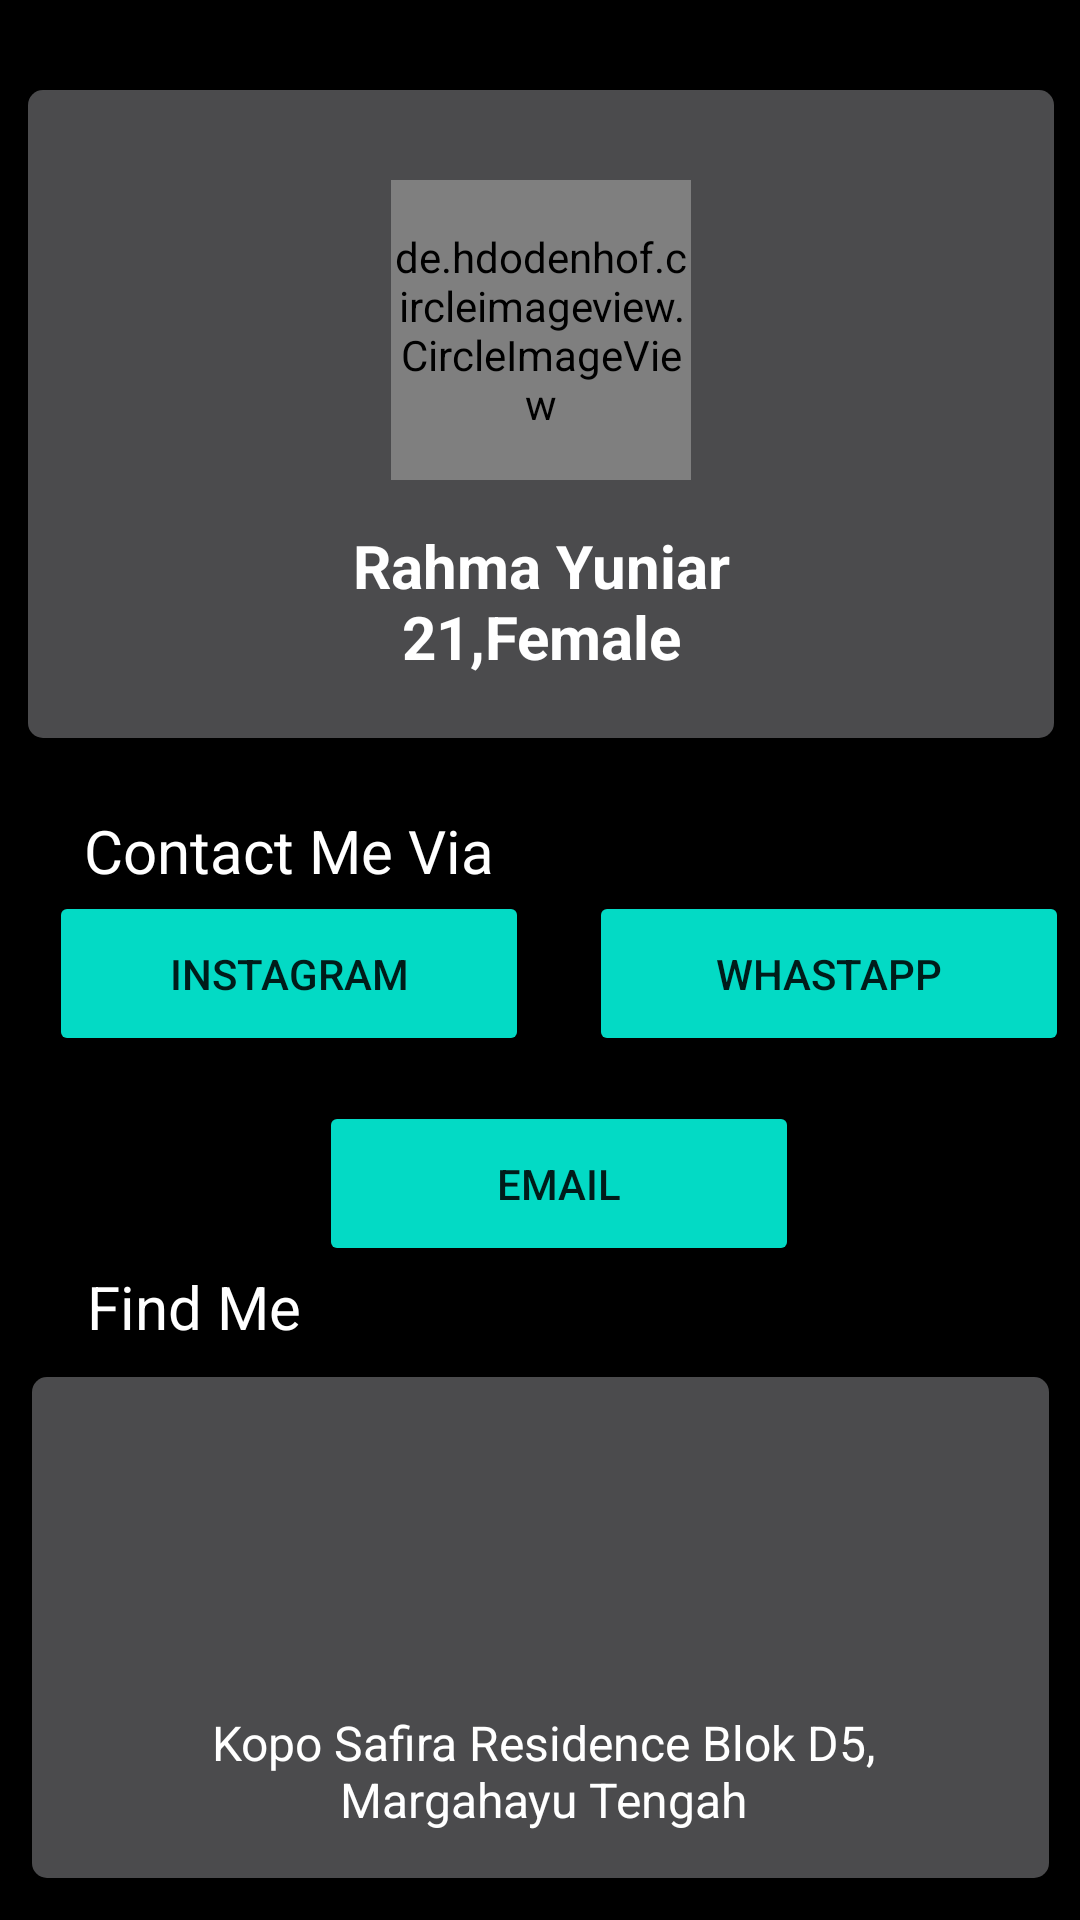

Android layout source for this screen:
<!-- AndroidManifest.xml: application theme Theme.UTS_IF6_10120215_RahmaYuniar -->
<!-- res/layout/fragment_profile.xml -->
<?xml version="1.0" encoding="utf-8"?>
<ScrollView xmlns:android="http://schemas.android.com/apk/res/android"
    xmlns:app="http://schemas.android.com/apk/res-auto"
    xmlns:tools="http://schemas.android.com/tools"
    android:layout_width="match_parent"
    android:layout_height="match_parent">

    
    
    
    

    <androidx.constraintlayout.widget.ConstraintLayout
        android:layout_width="match_parent"
        android:layout_height="match_parent"
        android:background="@color/black"
        tools:context=".Profile.Profile">


    <androidx.constraintlayout.widget.ConstraintLayout
        android:id="@+id/constraintLayout"
        android:layout_width="342dp"
        android:layout_height="216dp"
        android:layout_marginTop="30dp"
        android:background="@drawable/profileee"
        app:layout_constraintEnd_toEndOf="parent"
        app:layout_constraintHorizontal_bias="0.52"
        app:layout_constraintStart_toStartOf="parent"
        app:layout_constraintTop_toTopOf="parent">

        <de.hdodenhof.circleimageview.CircleImageView
            android:id="@+id/circleImageView"
            android:layout_width="100dp"
            android:layout_height="100dp"
            android:layout_marginTop="30dp"
            android:src="@drawable/ama"
            app:layout_constraintEnd_toEndOf="parent"
            app:layout_constraintStart_toStartOf="parent"
            app:layout_constraintTop_toTopOf="parent" />

        <TextView
            android:id="@+id/textView9"
            android:layout_width="wrap_content"
            android:layout_height="wrap_content"
            android:layout_marginTop="15dp"
            android:gravity="center"
            android:text="@string/rahma_yuniar_n21_female"
            android:textColor="@color/white"
            android:textSize="20sp"
            android:textStyle="bold"
            app:layout_constraintEnd_toEndOf="parent"
            app:layout_constraintStart_toStartOf="parent"
            app:layout_constraintTop_toBottomOf="@+id/circleImageView" />


    </androidx.constraintlayout.widget.ConstraintLayout>

    <TextView
        android:id="@+id/textView10"
        android:layout_width="wrap_content"
        android:layout_height="wrap_content"
        android:layout_marginStart="5dp"
        android:layout_marginTop="24dp"
        android:text="@string/contact_me_via"
        android:textColor="@color/white"
        android:textSize="20sp"
        app:layout_constraintEnd_toEndOf="parent"
        app:layout_constraintHorizontal_bias="0.106"
        app:layout_constraintStart_toStartOf="parent"
        app:layout_constraintTop_toBottomOf="@+id/constraintLayout" />

    <Button
        android:id="@+id/btnInstagram"
        android:layout_width="160dp"
        android:layout_height="55dp"
        android:backgroundTint="@color/teal_200"
        android:onClick="openSocialMedia"
        android:text="Instagram"
        app:layout_constraintEnd_toEndOf="@+id/textView10"
        app:layout_constraintStart_toStartOf="@+id/textView10"
        app:layout_constraintTop_toBottomOf="@+id/textView10" />

    <Button
        android:id="@+id/btnWa"
        android:layout_width="160dp"
        android:layout_height="55dp"
        android:layout_marginStart="20dp"
        android:backgroundTint="@color/teal_200"
        android:onClick="openSosialMedia"
        android:text="@string/whastapp"
        app:layout_constraintBottom_toBottomOf="@+id/btnInstagram"
        app:layout_constraintStart_toEndOf="@+id/btnInstagram"
        app:layout_constraintTop_toBottomOf="@+id/textView10" />

    <Button
        android:id="@+id/btnEmail"
        android:layout_width="160dp"
        android:layout_height="55dp"
        android:layout_marginTop="15dp"
        android:backgroundTint="@color/teal_200"
        android:onClick="openSosialMedia"
        android:text="@string/email"
        app:layout_constraintEnd_toEndOf="@+id/btnWa"
        app:layout_constraintStart_toStartOf="@+id/btnInstagram"
        app:layout_constraintTop_toBottomOf="@+id/btnInstagram" />


        <androidx.constraintlayout.widget.ConstraintLayout
            android:id="@+id/constraintLayout7"
            android:layout_width="339dp"
            android:layout_height="167dp"
            android:layout_marginTop="10dp"
            android:background="@drawable/profileee"
            app:layout_constraintEnd_toEndOf="parent"
            app:layout_constraintStart_toStartOf="parent"
            app:layout_constraintTop_toBottomOf="@+id/textView11">

            <ImageView
                android:id="@+id/imageView11"
                android:layout_width="187dp"
                android:layout_height="101dp"
                android:layout_marginTop="10dp"
                android:src="@drawable/map"
                app:layout_constraintEnd_toEndOf="parent"
                app:layout_constraintHorizontal_bias="0.445"
                app:layout_constraintStart_toStartOf="parent"
                app:layout_constraintTop_toTopOf="parent" />

            <TextView
                android:id="@+id/alamat"
                android:layout_width="wrap_content"
                android:layout_height="wrap_content"
                android:gravity="center"
                android:text="@string/kopo_safira_residence_blok_d5_nmargahayu_tengah"
                android:textColor="@color/white"
                android:textSize="16dp"
                app:layout_constraintEnd_toEndOf="@+id/imageView11"
                app:layout_constraintHorizontal_bias="0.235"
                app:layout_constraintStart_toStartOf="@+id/imageView11"
                app:layout_constraintTop_toBottomOf="@+id/imageView11" />

        </androidx.constraintlayout.widget.ConstraintLayout>

    <TextView
        android:id="@+id/textView11"
        android:layout_width="wrap_content"
        android:layout_height="wrap_content"
        android:text="@string/find_me1"
        android:textColor="@color/white"
        android:textSize="20sp"
        app:layout_constraintEnd_toEndOf="parent"
        app:layout_constraintHorizontal_bias="0.1"
        app:layout_constraintStart_toStartOf="parent"
        app:layout_constraintTop_toBottomOf="@+id/btnEmail" />

        <TextView
            android:layout_width="wrap_content"
            android:layout_height="wrap_content"
            android:layout_marginTop="80dp"
            android:text="."
            android:textColor="@color/black"
            android:textSize="20sp"
            app:layout_constraintEnd_toEndOf="parent"
            app:layout_constraintHorizontal_bias="0.0"
            app:layout_constraintStart_toStartOf="parent"
            app:layout_constraintTop_toBottomOf="@+id/constraintLayout7" />

        <Button
            android:id="@+id/btn_show"
            android:layout_width="wrap_content"
            android:layout_height="wrap_content"
            android:layout_marginTop="10dp"
            android:backgroundTint="@color/teal_200"
            android:text="@string/show_dialog"
            app:layout_constraintEnd_toEndOf="parent"
            app:layout_constraintHorizontal_bias="0.84"
            app:layout_constraintStart_toStartOf="parent"
            app:layout_constraintTop_toBottomOf="@+id/constraintLayout7" />
    </androidx.constraintlayout.widget.ConstraintLayout>


</ScrollView>
<!-- resources referenced by this layout -->
<resources>
  <color name="black">#FF000000</color>
  <color name="teal_200">#FF03DAC5</color>
  <color name="white">#FFFFFFFF</color>
  <!-- drawable ama: jpg bitmap (drawable, 119174 bytes) -->
  <!-- drawable profileee (drawable) -->
  <?xml version="1.0" encoding="utf-8"?>
  <shape xmlns:android="http://schemas.android.com/apk/res/android">
      <corners android:radius="5dp"/>
      <solid android:color="@color/ghostwhite"/>
  </shape>
  <string name="contact_me_via">Contact Me Via</string>
  <string name="email">Email</string>
  <string name="find_me1">Find Me</string>
  <string name="kopo_safira_residence_blok_d5_nmargahayu_tengah">Kopo Safira Residence Blok D5,\nMargahayu Tengah</string>
  <string name="rahma_yuniar_n21_female">Rahma Yuniar\n21,Female</string>
  <string name="show_dialog">Show Dialog</string>
  <string name="whastapp">WhastApp</string>
  <style name="Theme.UTS_IF6_10120215_RahmaYuniar" parent="Theme.MaterialComponents.DayNight.DarkActionBar">
          
          <item name="colorPrimary">@color/purple_500</item>
          <item name="colorPrimaryVariant">@color/purple_700</item>
          <item name="colorOnPrimary">@color/white</item>
          
          <item name="colorSecondary">@color/teal_200</item>
          <item name="colorSecondaryVariant">@color/teal_700</item>
          <item name="colorOnSecondary">@color/black</item>
          
          <item name="android:statusBarColor">?attr/colorPrimaryVariant</item>
          
      </style>
  <color name="ghostwhite">#4DF8F8FF</color>
  <color name="purple_500">#FF6200EE</color>
  <color name="purple_700">#FF3700B3</color>
  <color name="teal_700">#FF018786</color>
</resources>
